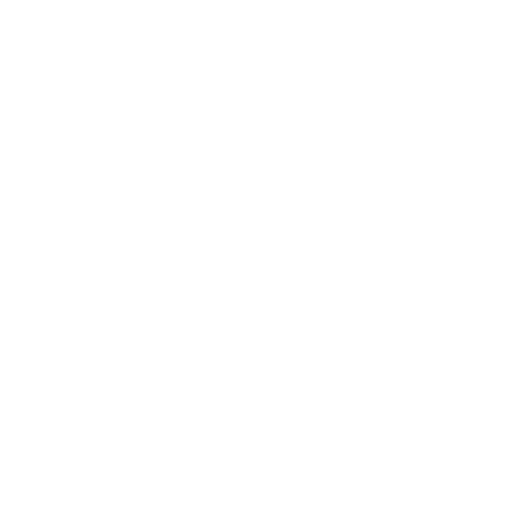
t = 0.00 s
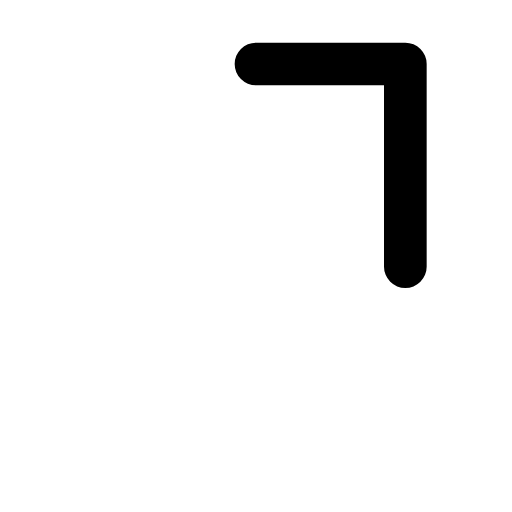
t = 0.15 s
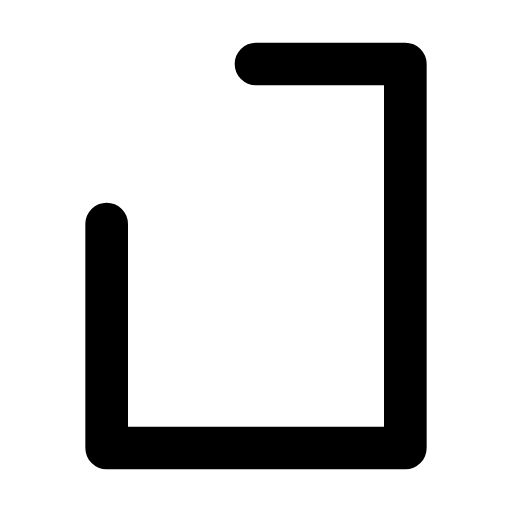
t = 0.45 s
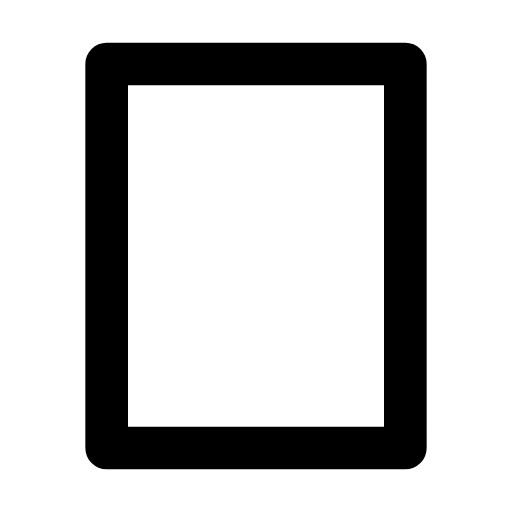
t = 0.60 s
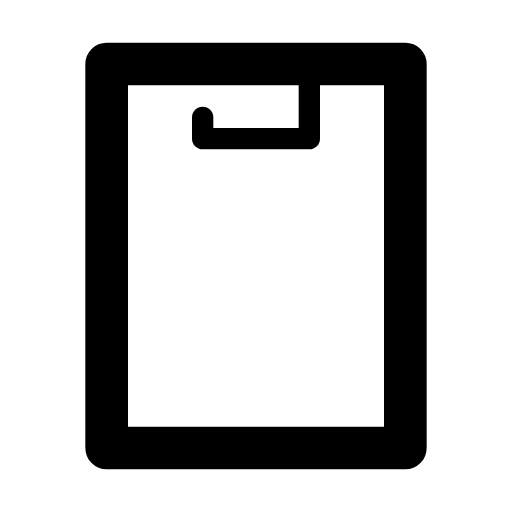
t = 0.85 s
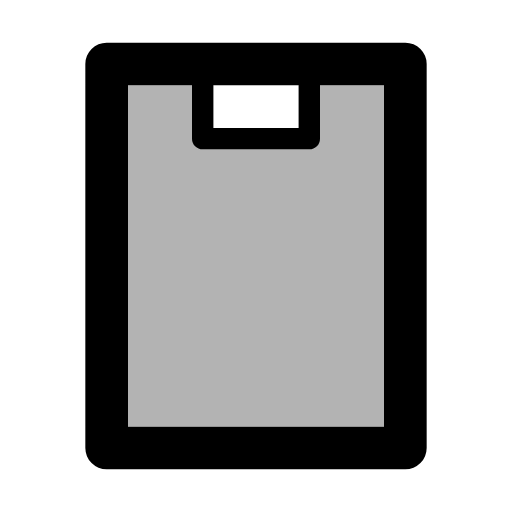
t = 1.05 s

The animated SVG that drew these frames (rendered in a browser with its animation timeline set to each time). Animation: 3 SMIL elements (animate=3); one cycle of 1.05 s.

<svg xmlns="http://www.w3.org/2000/svg" width="24" height="24" viewBox="0 0 24 24">
    <path d="M6 4H10V6H14V4H18V20H6V4Z" fill="currentColor" fill-opacity="0">
        <animate attributeName="fill-opacity" values="0;0.3" begin="0.9s" dur="0.15s" fill="freeze"/>
    </path>
    <g fill="none" stroke="currentColor" stroke-linecap="round" stroke-linejoin="round">
        <path d="M12 3H19V21H5V3H12Z" stroke-width="2" stroke-dasharray="66" stroke-dashoffset="66">
            <animate attributeName="stroke-dashoffset" values="66;0" dur="0.6s" fill="freeze"/>
        </path>
        <path d="M14.5 3.5V6.5H9.5V3.5" stroke-dasharray="12" stroke-dashoffset="12">
            <animate attributeName="stroke-dashoffset" values="12;0" begin="0.7s" dur="0.2s" fill="freeze"/>
        </path>
    </g>
</svg>
